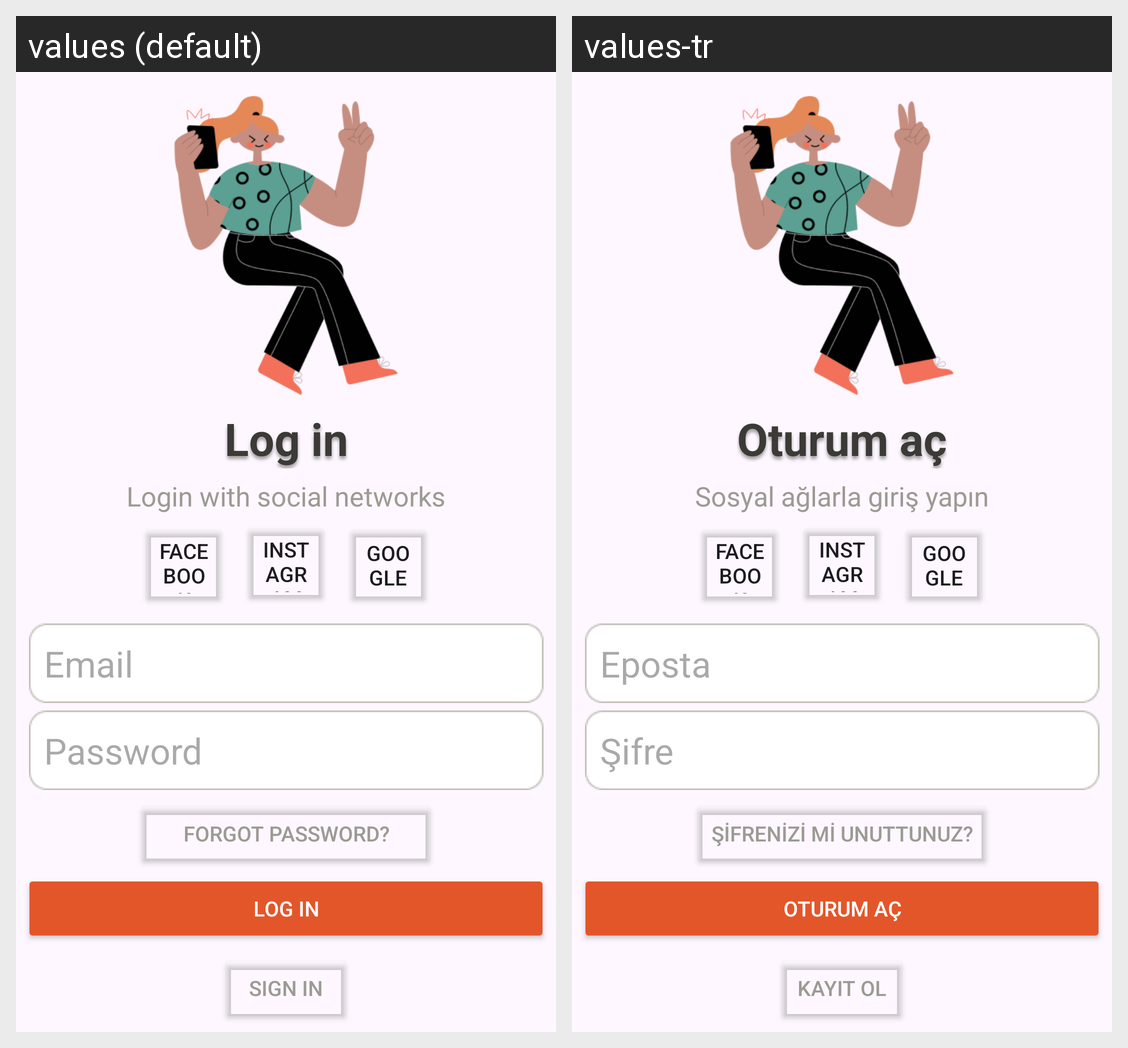

This grid shows one Android layout under two languages. Give, for every string resource on the screen, its name, the default text and each shown locale's text.
Android screen res/layout/activity_main.xml rendered under 2 locales, left to right: values (default), values-tr. Device: Nexus 5 (rendered at 1080×1920; each locale shown at half size, 540×960, under a caption strip naming it); theme Theme.DesignWorkAssignment.
Strings drawn on this screen, with the default value and each locale's value (text and hints the layout hard-codes, and strings that could not be matched under every locale, appear in the picture but are not listed):

loginText
  values: Log in
  values-tr: Oturum aç

loginDescription
  values: Login with social networks
  values-tr: Sosyal ağlarla giriş yapın

hintEmail
  values: Email
  values-tr: Eposta

hintPassword
  values: Password
  values-tr: Şifre

forgotpassword
  values: Forgot Password?
  values-tr: Şifrenizi mi unuttunuz?

loginBtnText
  values: Log in
  values-tr: Oturum aç

signin
  values: Sign in
  values-tr: Kayıt ol
